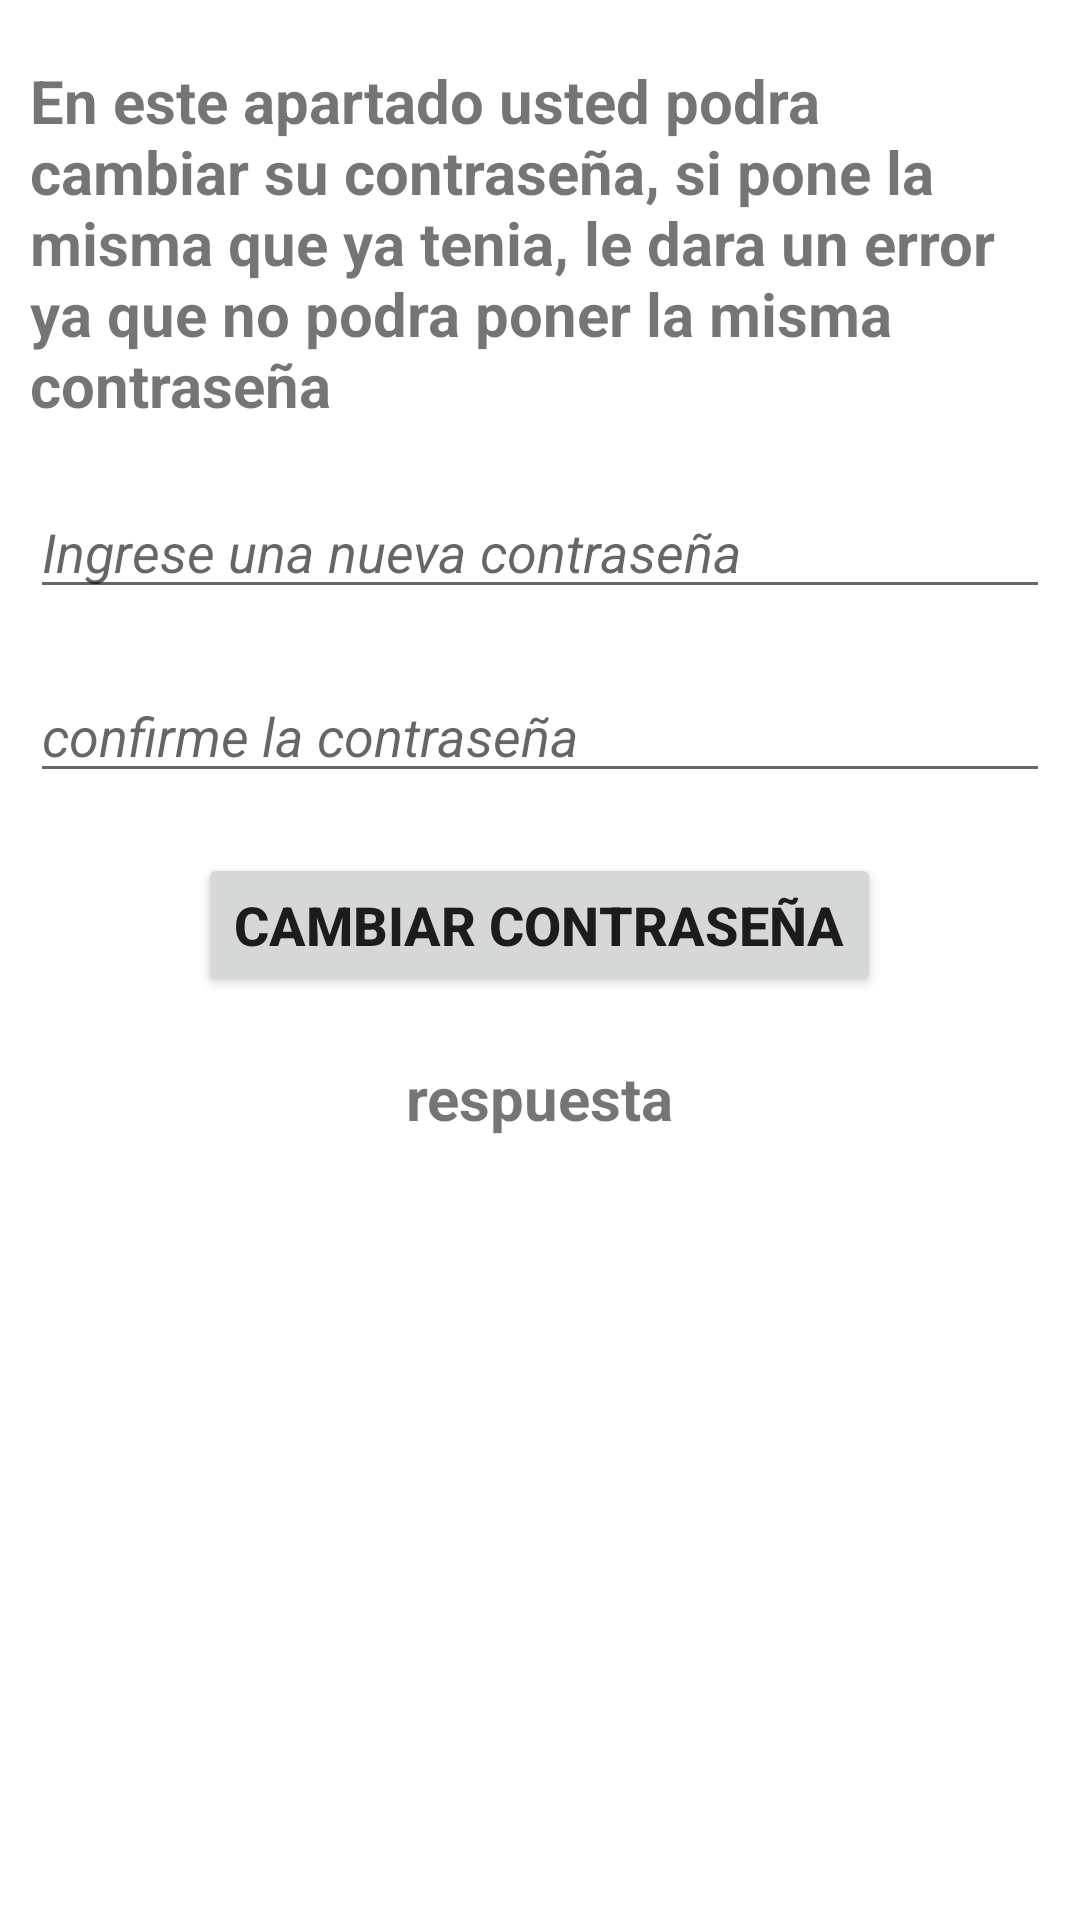

This screen was rendered from an Android layout file. Write that file and the resources it references.
<!-- AndroidManifest.xml: application theme Theme.Cliente12 -->
<!-- res/layout/activity_main_modificar_contrasena.xml -->
<?xml version="1.0" encoding="utf-8"?>
<LinearLayout xmlns:android="http://schemas.android.com/apk/res/android"
    xmlns:app="http://schemas.android.com/apk/res-auto"
    xmlns:tools="http://schemas.android.com/tools"
    android:layout_width="match_parent"
    android:layout_height="match_parent"
    android:orientation="vertical"
    tools:context=".MainActivityModificarContrasena">

    <TextView
        android:layout_width="match_parent"
        android:layout_height="wrap_content"
        android:textSize="20dp"
        android:textStyle="bold"
        android:layout_marginTop="20dp"
        android:text="En este apartado usted podra cambiar su contraseña, si pone la misma que ya tenia, le dara un error ya que no podra poner la misma contraseña"
        android:layout_marginEnd="10dp"
        android:layout_marginStart="10dp"/>

    <EditText
        android:id="@+id/txtContraseña"
        android:layout_width="match_parent"
        android:layout_height="wrap_content"
        android:layout_marginStart="10dp"
        android:layout_marginEnd="10dp"
        android:layout_marginTop="20dp"
        android:textStyle="italic"
        android:textSize="18dp"
        android:hint="Ingrese una nueva contraseña"
        android:inputType="textPassword"/>

    <EditText
        android:id="@+id/txtConfirmarContraseña"
        android:layout_width="match_parent"
        android:layout_height="wrap_content"
        android:layout_marginStart="10dp"
        android:layout_marginEnd="10dp"
        android:layout_marginTop="20dp"
        android:textStyle="italic"
        android:textSize="18dp"
        android:hint="confirme la contraseña"
        android:inputType="textPassword"/>

    <Button
        android:layout_width="wrap_content"
        android:layout_height="wrap_content"
        android:text="cambiar contraseña"
        android:textSize="18dp"
        android:textStyle="bold"
        android:layout_marginTop="20dp"
        android:layout_gravity="center"
        android:id="@+id/btnCambiarContra"/>
    <TextView
        android:id="@+id/tewViewR"
        android:layout_width="wrap_content"
        android:layout_height="wrap_content"
        android:textStyle="bold"
        android:textSize="20dp"
        android:layout_marginTop="20dp"
        android:layout_gravity="center"
        android:layout_marginEnd="10dp"
        android:layout_marginStart="10dp"
        android:text="respuesta"/>

</LinearLayout>
<!-- resources referenced by this layout -->
<resources>
  <style name="Theme.Cliente12" parent="Theme.MaterialComponents.DayNight.DarkActionBar">
          
          <item name="colorPrimary">@color/purple_500</item>
          <item name="colorPrimaryVariant">@color/purple_700</item>
          <item name="colorOnPrimary">@color/white</item>
          
          <item name="colorSecondary">@color/teal_200</item>
          <item name="colorSecondaryVariant">@color/teal_700</item>
          <item name="colorOnSecondary">@color/black</item>
          
          <item name="android:statusBarColor" tools:targetApi="l">?attr/colorPrimaryVariant</item>
          
      </style>
  <!-- not gathered from this repository: default colours our renderer supplied (Android Studio template values) -->
  <color name="purple_500">#FF6200EE</color>
  <color name="purple_700">#FF3700B3</color>
  <color name="teal_200">#FF03DAC5</color>
  <color name="teal_700">#FF018786</color>
  <color name="black">#FF000000</color>
  <color name="white">#FFFFFFFF</color>
</resources>
